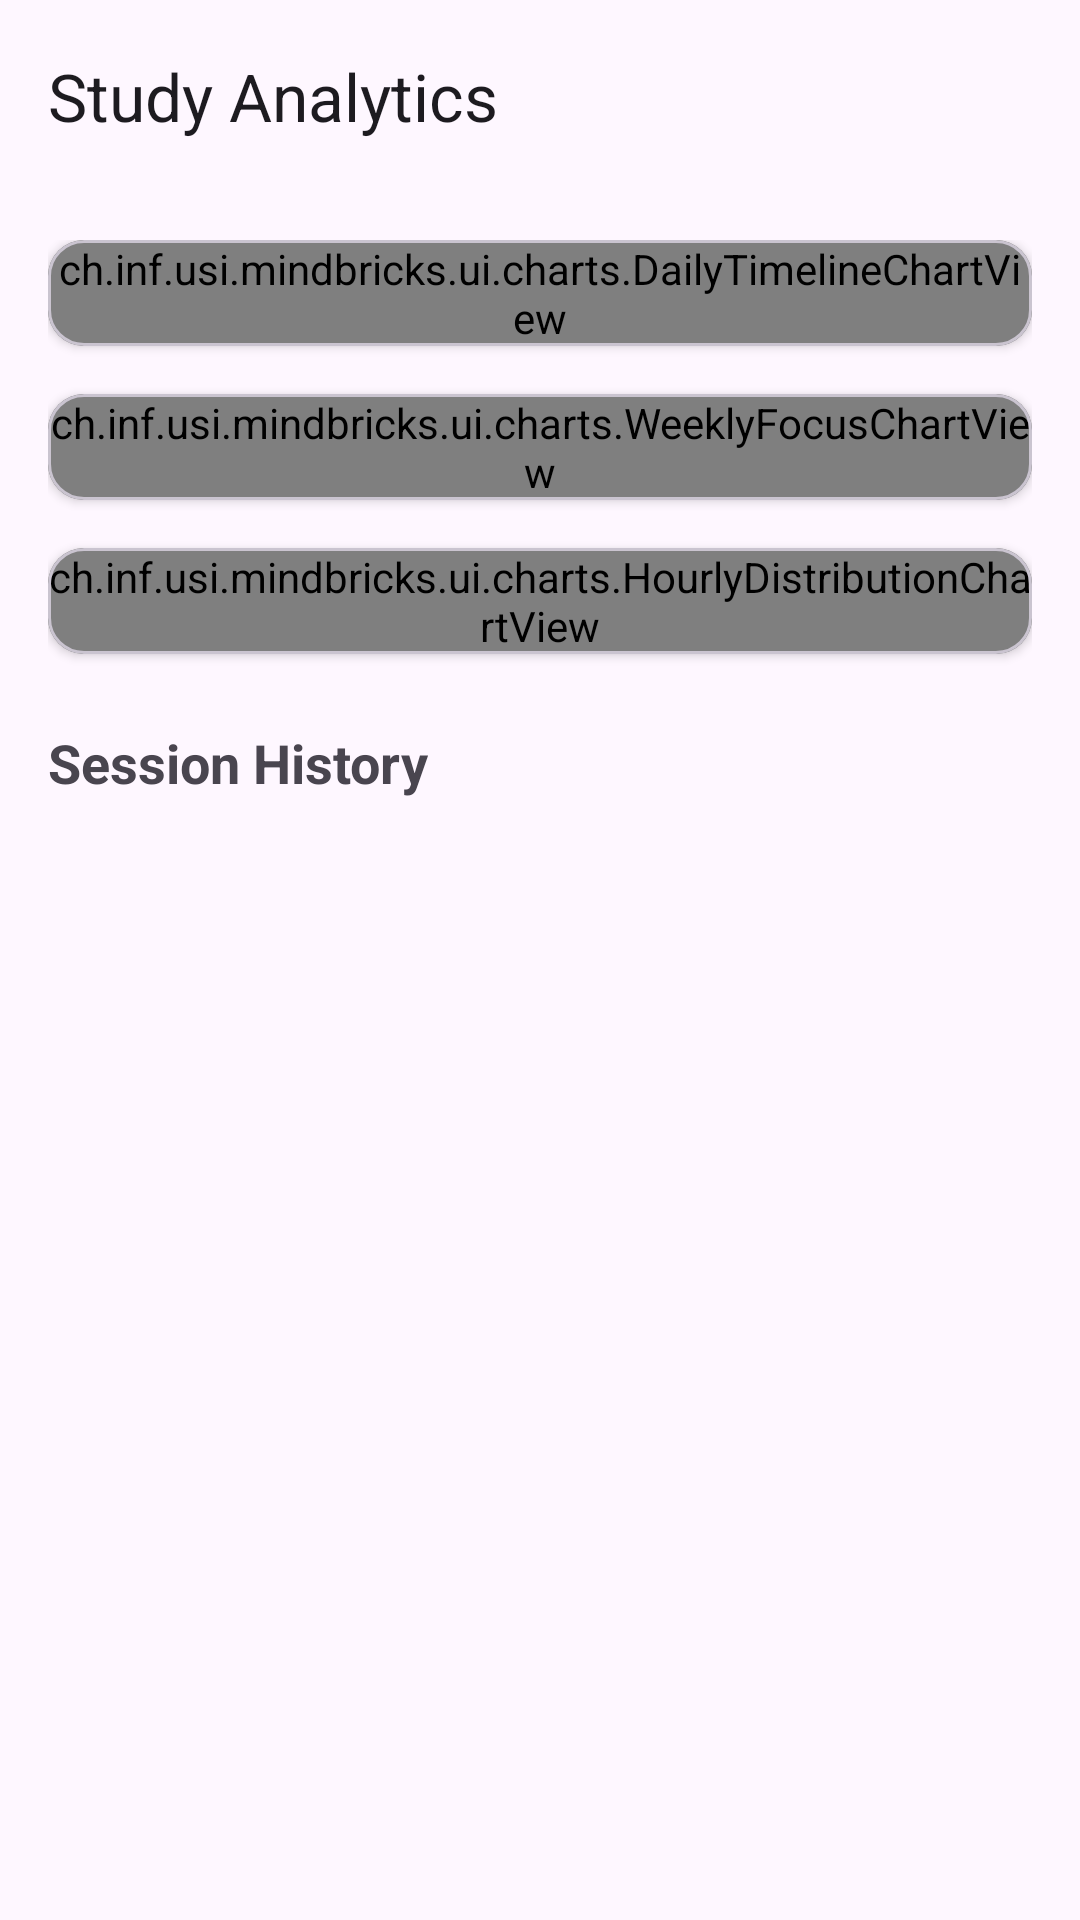

Here is an Android app screen rendered from its layout file. Give the layout XML and the strings, colors and styles it references.
<!-- AndroidManifest.xml: application theme Theme.MindBricks -->
<!-- res/layout/activity_analytics.xml -->
<?xml version="1.0" encoding="utf-8"?>
<androidx.coordinatorlayout.widget.CoordinatorLayout
    xmlns:android="http://schemas.android.com/apk/res/android"
    xmlns:app="http://schemas.android.com/apk/res-auto"
    android:layout_width="match_parent"
    android:layout_height="match_parent">

    <com.google.android.material.appbar.AppBarLayout
        android:layout_width="match_parent"
        android:layout_height="wrap_content">

        <com.google.android.material.appbar.MaterialToolbar
            android:id="@+id/toolbar"
            android:layout_width="match_parent"
            android:layout_height="?attr/actionBarSize"
            app:title="Study Analytics"
            app:navigationIcon="@drawable/ic_arrow_back" />

    </com.google.android.material.appbar.AppBarLayout>

    <androidx.core.widget.NestedScrollView
        android:layout_width="match_parent"
        android:layout_height="match_parent"
        app:layout_behavior="@string/appbar_scrolling_view_behavior">

        <LinearLayout
            android:layout_width="match_parent"
            android:layout_height="wrap_content"
            android:orientation="vertical"
            android:padding="16dp">

            
            <com.google.android.material.card.MaterialCardView
                android:layout_width="match_parent"
                android:layout_height="wrap_content"
                android:layout_marginBottom="16dp"
                app:cardCornerRadius="12dp"
                app:cardElevation="2dp">

                <ch.inf.usi.mindbricks.ui.charts.DailyTimelineChartView
                    android:id="@+id/dailyTimelineChart"
                    android:layout_width="match_parent"
                    android:layout_height="wrap_content" />

            </com.google.android.material.card.MaterialCardView>

            
            <com.google.android.material.card.MaterialCardView
                android:layout_width="match_parent"
                android:layout_height="wrap_content"
                android:layout_marginBottom="16dp"
                app:cardCornerRadius="12dp"
                app:cardElevation="2dp">

                <ch.inf.usi.mindbricks.ui.charts.WeeklyFocusChartView
                    android:id="@+id/weeklyFocusChart"
                    android:layout_width="match_parent"
                    android:layout_height="wrap_content" />

            </com.google.android.material.card.MaterialCardView>

            
            <com.google.android.material.card.MaterialCardView
                android:layout_width="match_parent"
                android:layout_height="wrap_content"
                android:layout_marginBottom="16dp"
                app:cardCornerRadius="12dp"
                app:cardElevation="2dp">

                <ch.inf.usi.mindbricks.ui.charts.HourlyDistributionChartView
                    android:id="@+id/hourlyDistributionChart"
                    android:layout_width="match_parent"
                    android:layout_height="wrap_content" />

            </com.google.android.material.card.MaterialCardView>

            
            <TextView
                android:layout_width="wrap_content"
                android:layout_height="wrap_content"
                android:text="Session History"
                android:textSize="18sp"
                android:textStyle="bold"
                android:layout_marginTop="8dp"
                android:layout_marginBottom="8dp" />

            <androidx.recyclerview.widget.RecyclerView
                android:id="@+id/sessionHistoryRecycler"
                android:layout_width="match_parent"
                android:layout_height="wrap_content"
                android:nestedScrollingEnabled="false" />

        </LinearLayout>

    </androidx.core.widget.NestedScrollView>

    <ProgressBar
        android:id="@+id/loadingProgress"
        android:layout_width="wrap_content"
        android:layout_height="wrap_content"
        android:layout_gravity="center"
        android:visibility="gone" />

</androidx.coordinatorlayout.widget.CoordinatorLayout>
<!-- resources referenced by this layout -->
<resources>
  <style name="Theme.MindBricks" parent="Base.Theme.MindBricks" />
  <style name="Base.Theme.MindBricks" parent="Theme.Material3.Light">
          
          
      </style>
</resources>
